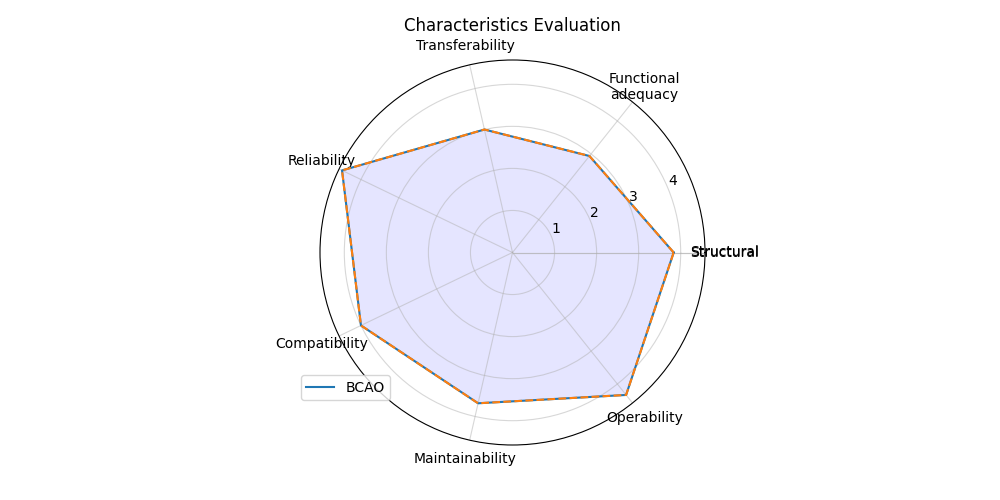

Source data for this figure (header and first rows):
; Score
Structural; 3.833
Functional?adequacy; 2.935
Transferability; 3.0
Reliability; 4.5
Compatibility; 4.0
Maintainability; 3.678
Operability; 4.333
